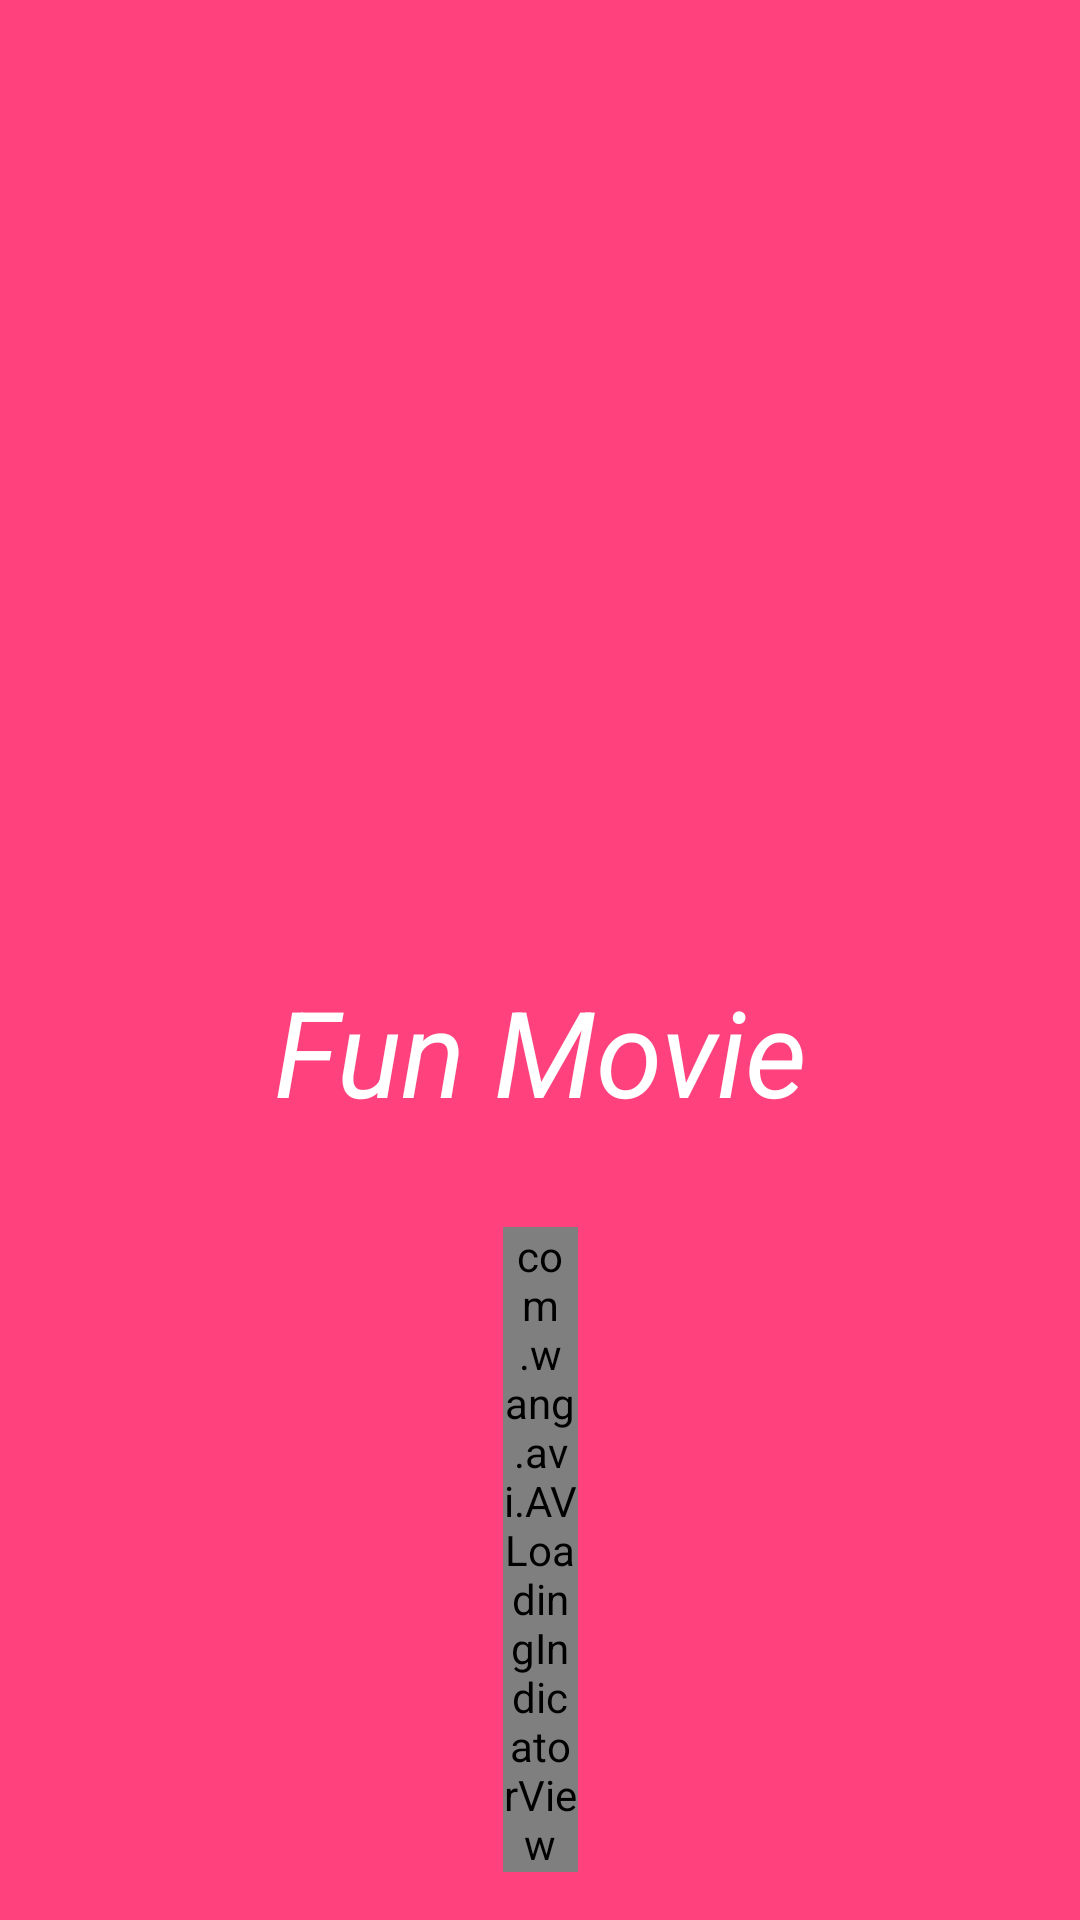

The Android layout XML behind this screen, and the referenced resources:
<!-- AndroidManifest.xml: application theme AppTheme -->
<!-- res/layout/activity_launcher_movie.xml -->
<?xml version="1.0" encoding="utf-8"?>
<androidx.constraintlayout.widget.ConstraintLayout xmlns:android="http://schemas.android.com/apk/res/android"
    xmlns:app="http://schemas.android.com/apk/res-auto"
    xmlns:tools="http://schemas.android.com/tools"
    android:layout_width="match_parent"
    android:layout_height="match_parent"
    tools:context=".Activity.LauncherMovie"
    android:background="#FF417D">

    <ImageView
        android:id="@+id/imageView"
        android:layout_width="92dp"
        android:layout_height="122dp"
        android:src="@drawable/ic_movie_black_24dp"
        app:layout_constraintBottom_toBottomOf="parent"
        app:layout_constraintEnd_toEndOf="parent"
        app:layout_constraintHorizontal_bias="0.498"
        app:layout_constraintStart_toStartOf="parent"
        app:layout_constraintTop_toTopOf="parent"
        app:layout_constraintVertical_bias="0.389" />

    <TextView
        android:id="@+id/textView"
        android:layout_width="wrap_content"
        android:layout_height="wrap_content"
        android:text="@string/fun_movie"
        android:textColor="#fff"
        android:textSize="40sp"
        android:textStyle="italic"
        app:layout_constraintEnd_toEndOf="parent"
        app:layout_constraintStart_toStartOf="parent"
        app:layout_constraintTop_toBottomOf="@+id/imageView" />

    <com.wang.avi.AVLoadingIndicatorView
        android:id="@+id/avi"
        style="@style/AVLoadingIndicatorView"
        android:layout_width="25dp"
        android:layout_height="wrap_content"
        android:layout_gravity="center_horizontal"
        android:layout_marginTop="32dp"
        android:visibility="visible"
        app:indicatorColor="#ffffff"
        app:indicatorName="BallPulseIndicator"
        app:layout_constraintEnd_toEndOf="parent"
        app:layout_constraintStart_toStartOf="parent"
        app:layout_constraintTop_toBottomOf="@+id/textView" />


</androidx.constraintlayout.widget.ConstraintLayout>
<!-- resources referenced by this layout -->
<resources>
  <string name="fun_movie">Fun Movie</string>
  <style name="AppTheme" parent="Theme.AppCompat.Light.NoActionBar">
          
          <item name="colorPrimary">#fff</item>
          <item name="colorPrimaryDark">@color/colorPrimaryDark</item>
          <item name="colorAccent">@color/colorAccent</item>
      </style>
  <color name="colorPrimaryDark">#3700B3</color>
  <color name="colorAccent">#03DAC5</color>
</resources>
